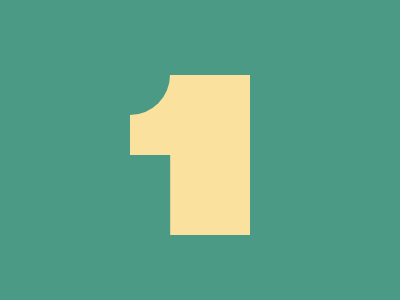

Recreate this image using only HTML and CSS.

<p></p>
<style>
  *{
    background:#4A9A86;
    *{
      background:#FAE29E;
      margin:75 150 65 130;
      clip-path:polygon(0%0%,100%0%,100%100%,33.5%100%,33.5%50%,0%50%)
    }
    
  }
  p{
    position:fixed;
    background:#4A9A86;
    margin:-40;
    padding:40;
    border-radius:50%
  }
</style>